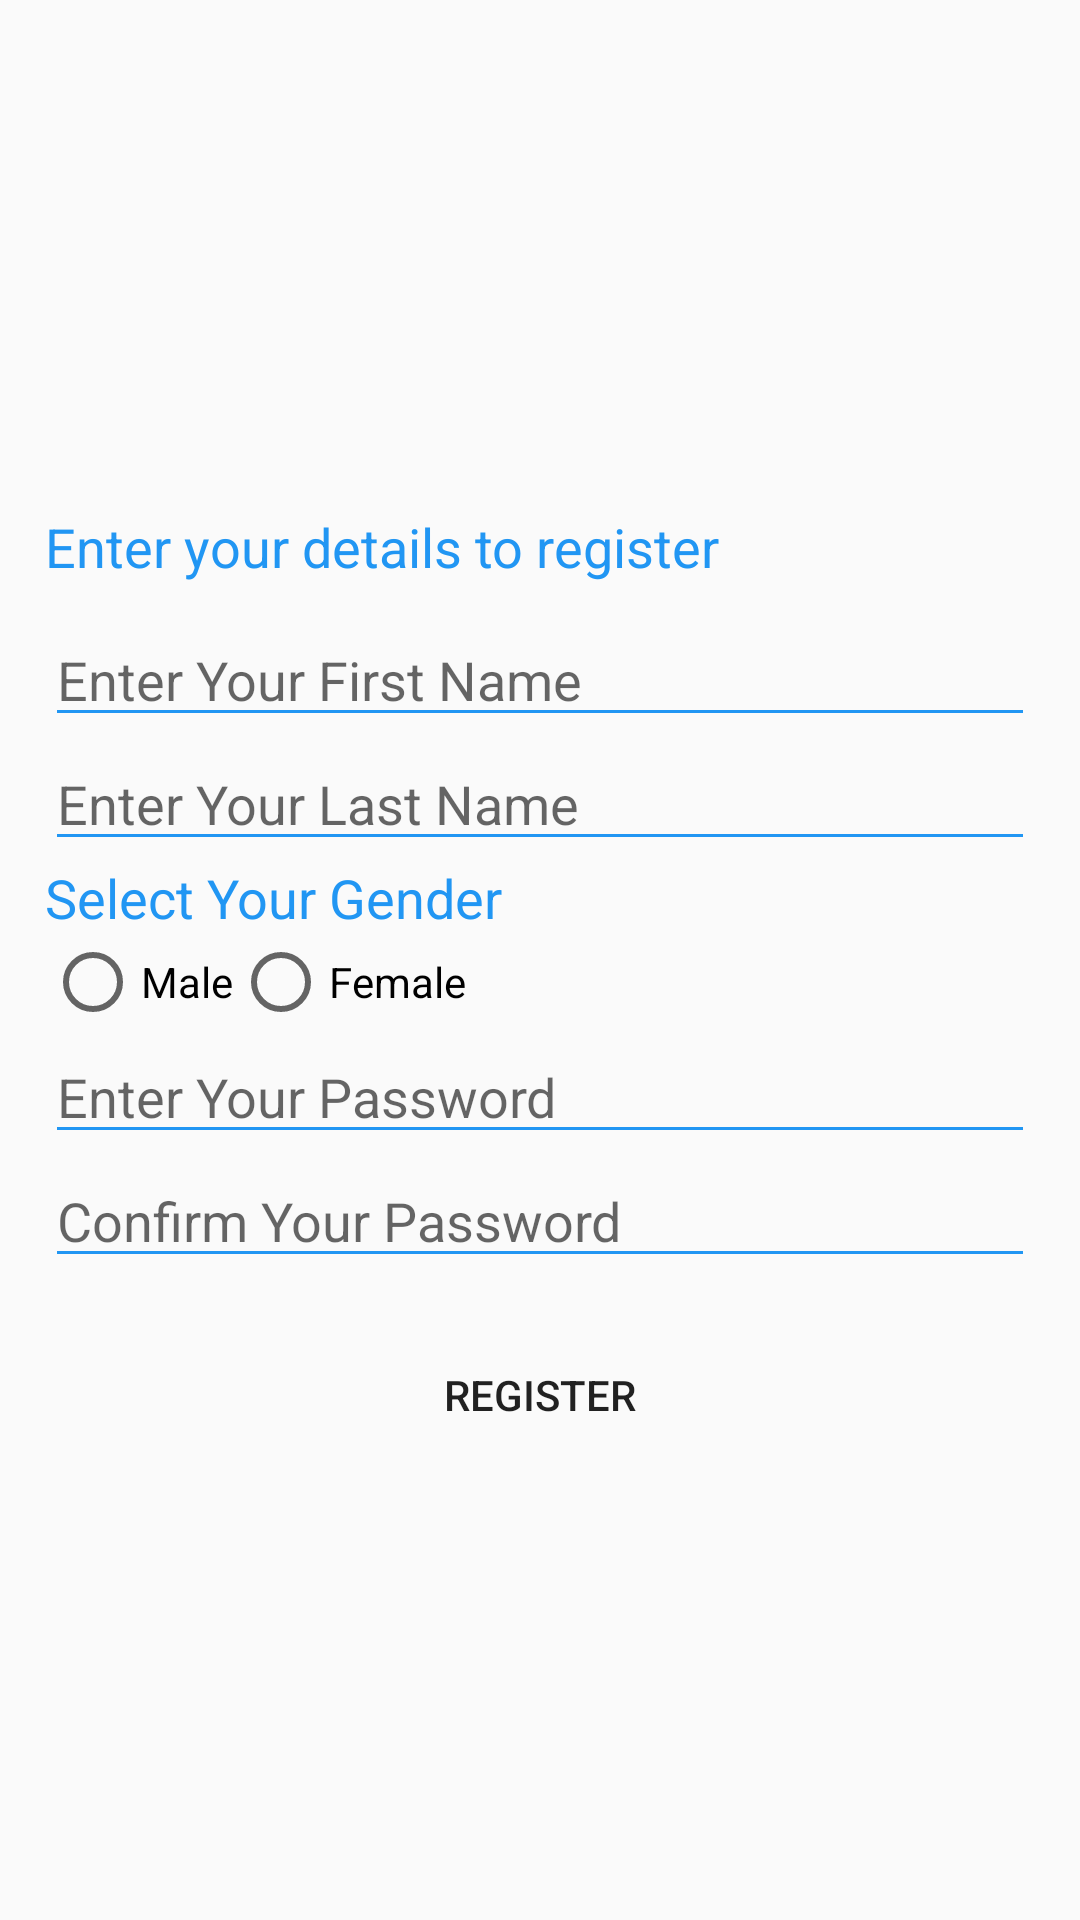

Write the Android layout XML for this screen, with the resource values it uses.
<!-- AndroidManifest.xml: application theme AppTheme -->
<!-- res/layout/activity_regactivity.xml -->
<?xml version="1.0" encoding="utf-8"?>
<ScrollView android:layout_height="match_parent"
    android:layout_width="match_parent"
    xmlns:app="http://schemas.android.com/apk/res-auto"
    android:fillViewport="true"
    xmlns:android="http://schemas.android.com/apk/res/android">
<RelativeLayout
    android:layout_width="match_parent"
    android:layout_height="match_parent"
    android:fitsSystemWindows="true"
    >
    <LinearLayout
        android:layout_width="match_parent"
        android:layout_height="wrap_content"
        android:layout_centerVertical="false"
        android:orientation="vertical">

        <LinearLayout
            android:layout_width="match_parent"
            android:layout_height="160dp"
            android:orientation="vertical"
            android:background="@drawable/waves">

        </LinearLayout>

        <TextView
            android:layout_width="match_parent"
            android:layout_height="wrap_content"
            android:layout_marginLeft="15dp"
            android:layout_marginTop="10dp"
            android:layout_marginBottom="10dp"
            android:text="Enter your details to register"
            android:textAppearance="@style/Base.TextAppearance.AppCompat.Headline"
            android:textColor="@color/colorPrimaryDark"
            android:textSize="18sp">

        </TextView>
        <EditText
            android:id="@+id/fname"
            android:layout_width="match_parent"
            android:layout_height="wrap_content"
            android:layout_marginLeft="15dp"
            android:layout_marginRight="15dp"
            android:inputType="textPersonName"
            android:hint="Enter Your First Name"
            android:backgroundTint="@color/colorPrimaryDark"
            >
        </EditText>


        <EditText
            android:id="@+id/lname"
            android:layout_width="match_parent"
            android:layout_height="wrap_content"
            android:layout_marginLeft="15dp"
            android:layout_marginRight="15dp"
            android:inputType="textPersonName"
            android:hint="Enter Your Last Name"
            android:backgroundTint="@color/colorPrimaryDark"
            >
        </EditText>

        <TextView
            android:layout_width="match_parent"
            android:layout_height="wrap_content"
            android:layout_marginLeft="15dp"
            android:text="Select Your Gender"
            android:textSize="18sp"
            android:textColor="@color/colorPrimaryDark"
            android:backgroundTint="@color/colorPrimaryDark"></TextView>
        <RadioGroup
            android:id="@+id/radioGroup1"
            android:layout_marginLeft="15dp"
            android:layout_width="wrap_content"
            android:layout_height="wrap_content"
            android:layout_alignParentTop="true"
            android:layout_centerHorizontal="true"
            android:orientation="horizontal"
            >
            <RadioButton
                android:layout_width="match_parent"
                android:layout_height="wrap_content"
                android:text="Male"
                android:id="@+id/male"
                >
            </RadioButton>
            <RadioButton
                android:layout_width="match_parent"
                android:layout_height="wrap_content"
                android:text="Female"
                android:id="@+id/female">
            </RadioButton>
        </RadioGroup>
        <EditText
            android:layout_marginLeft="15dp"
            android:layout_marginRight="15dp"
            android:layout_width="match_parent"
            android:layout_height="wrap_content"
            android:id="@+id/pass"
            android:hint="Enter Your Password"
            android:inputType="textPassword"
            android:backgroundTint="@color/colorPrimaryDark">
        </EditText>
        <EditText
            android:layout_marginLeft="15dp"
            android:layout_marginRight="15dp"
            android:layout_width="match_parent"
            android:layout_height="wrap_content"
            android:id="@+id/cpass"
            android:hint="Confirm Your Password"
            android:inputType="textPassword"
            android:backgroundTint="@color/colorPrimaryDark"
            ></EditText>
        <Button
            android:id="@+id/reg"
            android:layout_width="match_parent"
            android:layout_height="wrap_content"
            android:layout_margin="15dp"
            android:text="Register"
            android:background="@drawable/buttonstyle"
            android:backgroundTint="@color/colorPrimaryDark"></Button>

    </LinearLayout>

</RelativeLayout>
</ScrollView>
<!-- resources referenced by this layout -->
<resources>
  <color name="colorPrimaryDark">#2196F3</color>
  <style name="AppTheme" parent="Theme.AppCompat.Light.DarkActionBar">
      
      <item name="colorPrimary">@color/colorPrimary</item>
      <item name="colorPrimaryDark">@color/colorPrimaryDark</item>
      <item name="colorAccent">@color/colorAccent</item>
  </style>
  <color name="colorPrimary">#1976D2</color>
  <color name="colorAccent">#03DAC5</color>
</resources>
